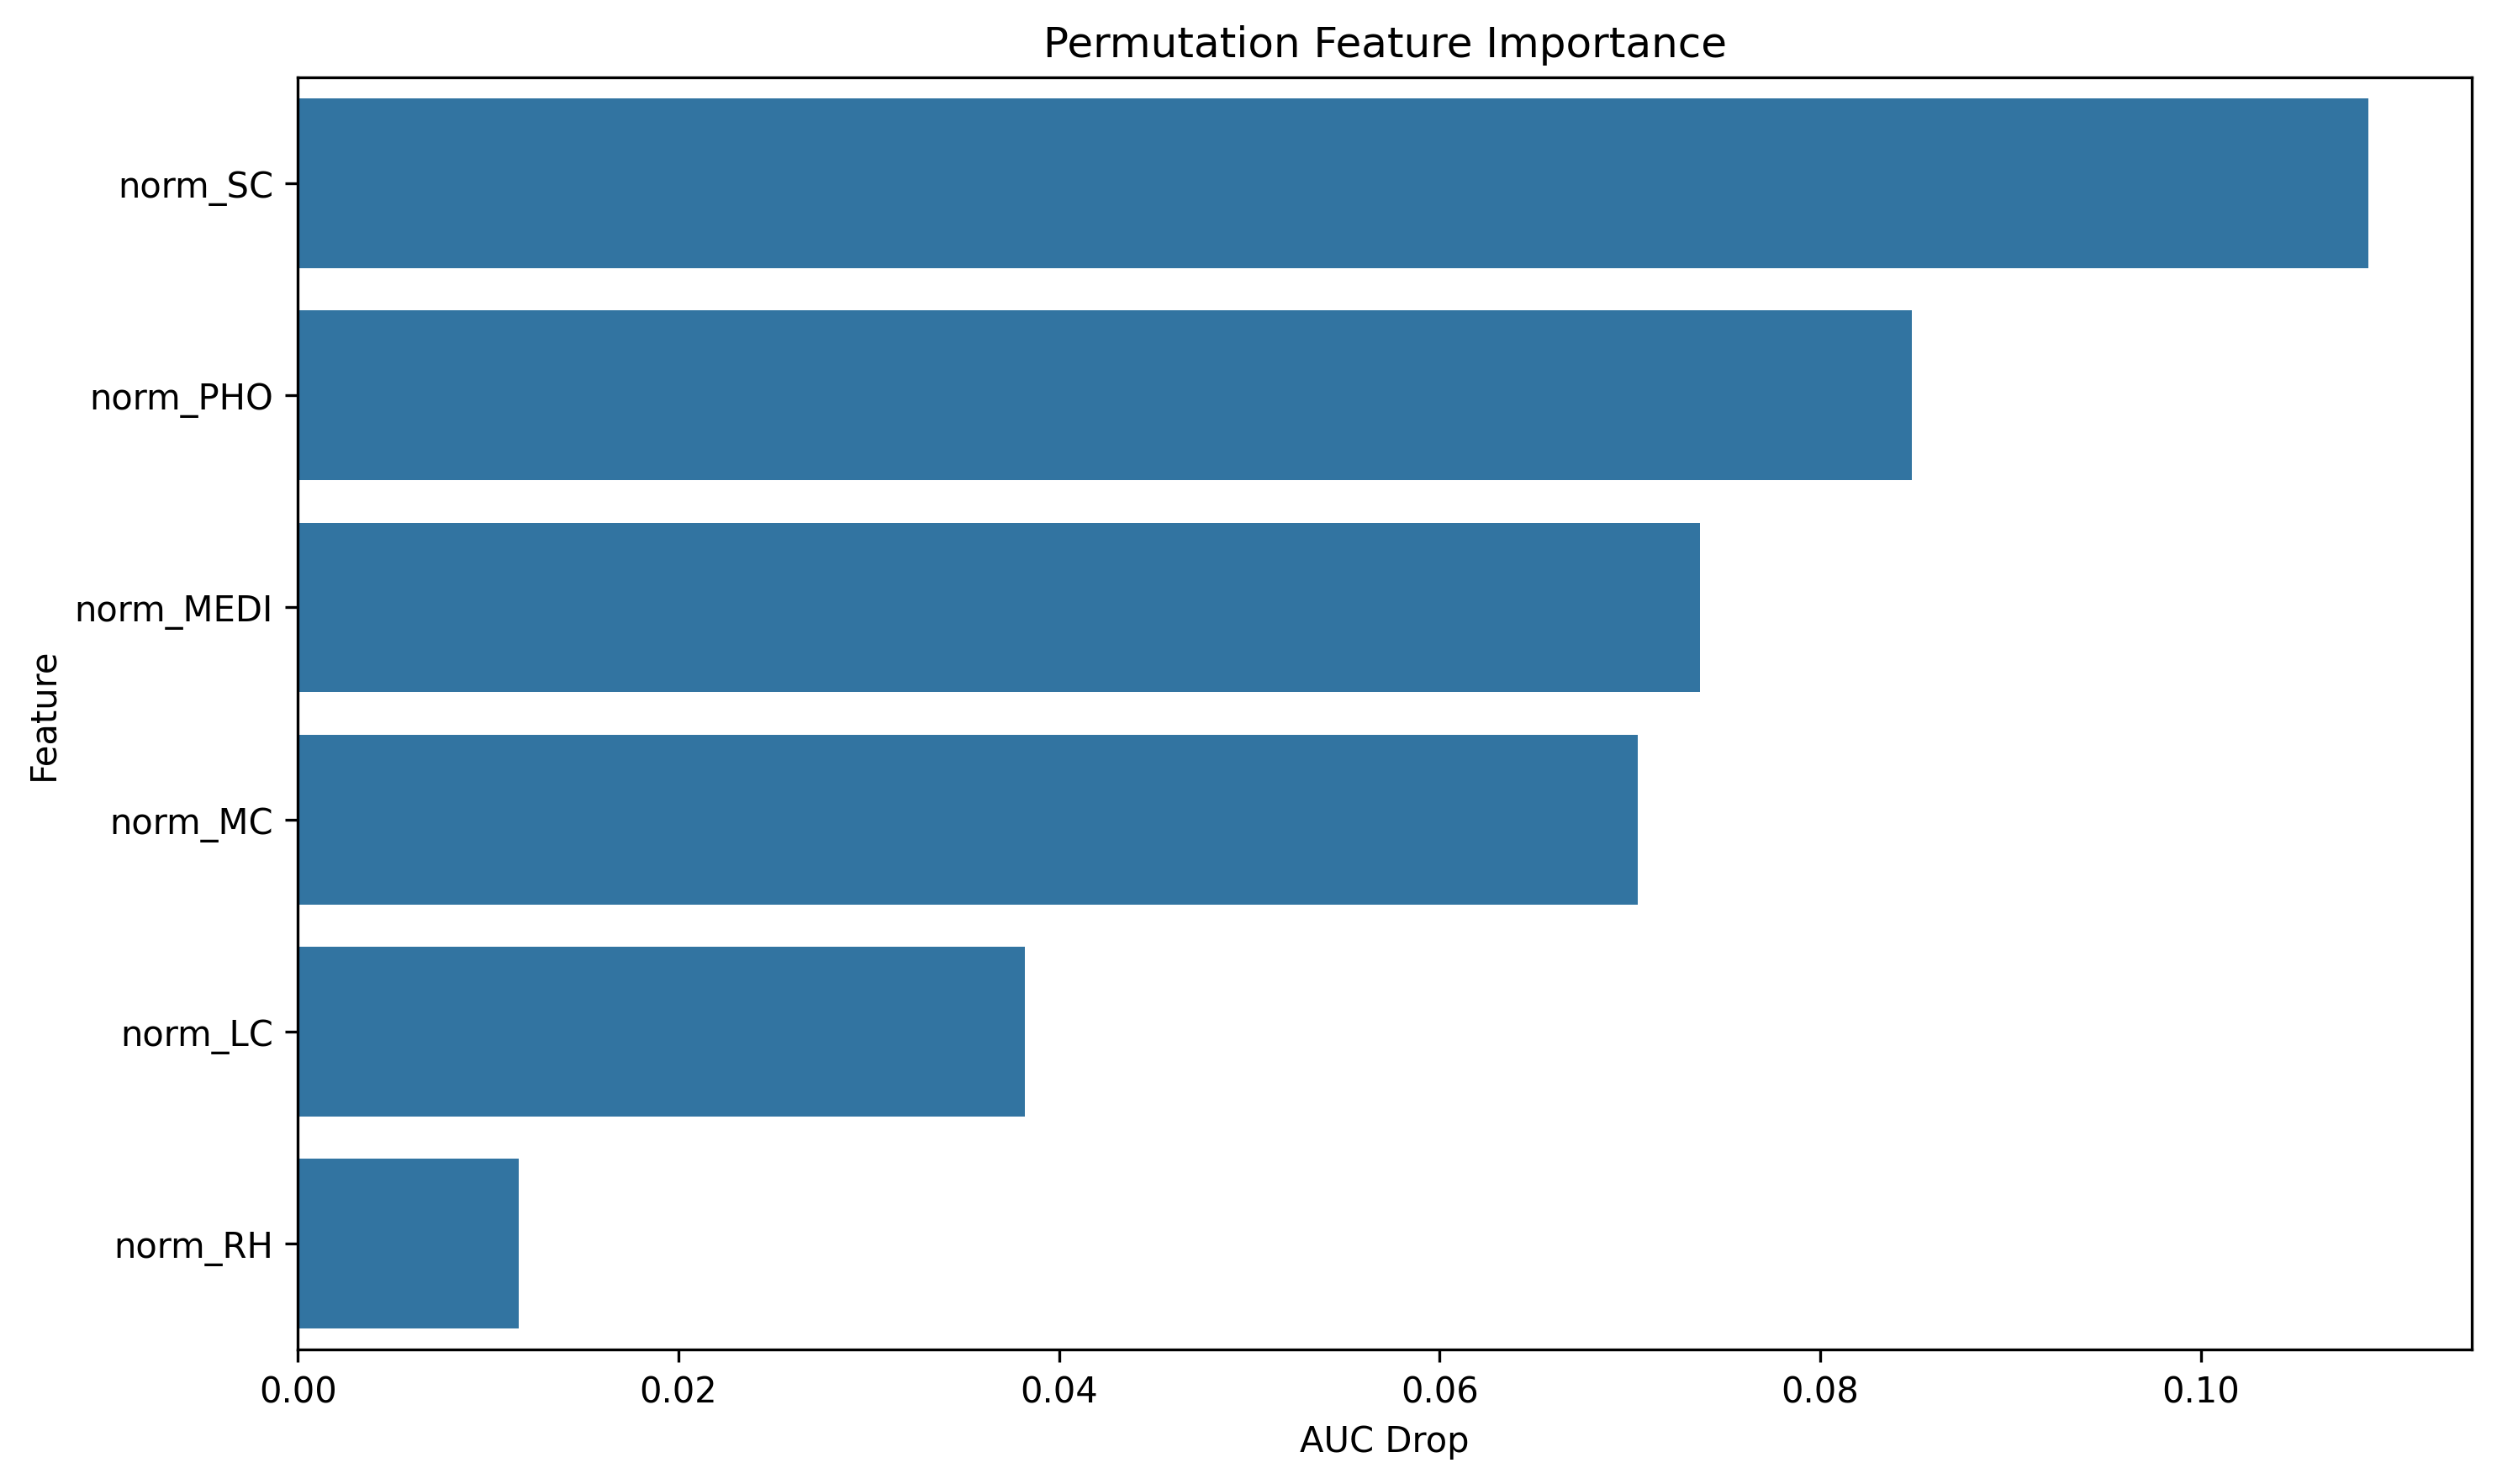

Source data for this figure (header and first rows):
feature, importance
norm_SC, 0.1088
norm_PHO, 0.08479
norm_MEDI, 0.07367
norm_MC, 0.07043
norm_LC, 0.0382
norm_RH, 0.01163
